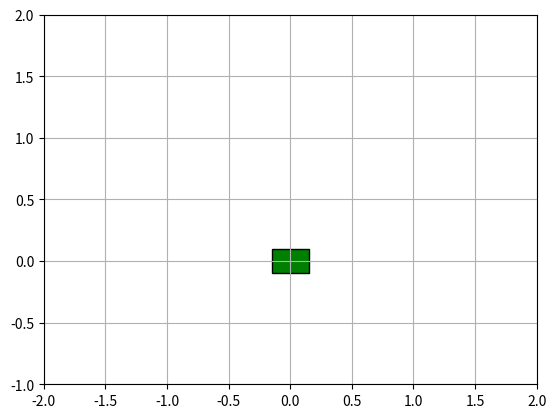

The script that saved this image:
"""
Simulation of controlling the inverted pendulum on a cart with state controller.

Equations:
	th'' = (g * sin(th) - u * cos(th)) / L,
	u = Kp_th * th + Kd_th * th' + Kp_x * (x - x0) + Kd_x * x'

System:
	th' = Y,
	Y' = (g * sin(th) - u * cos(th)) / L,
	x' = Z,
	Z' = u = Kp_th * th + Kd_th * Y + Kp_x * (x - x0) + Kd_x * Z,

State: 
	[th, Y, x, Z]
"""

import numpy as np
import matplotlib.pyplot as pp
import scipy.integrate as integrate
import matplotlib.animation as animation
from matplotlib.patches import Rectangle

from math import pi, trunc
from numpy import sin, cos

def trim(x, step):
    d = trunc(x / step)
    return step * d

# physical constants
g = 9.8
L = 1.5
m = 0.5

# simulation time
dt = 0.05
Tmax = 20
t = np.arange(0.0, Tmax, dt)

# initial conditions
Y = .0 		# pendulum angular velocity
th = pi/8	# pendulum angle
x = .0		# cart position
x0 = 0		# desired cart position
Z = .0		# cart velocity

precision = 0.006
k = 1000.0	# Kalman filter coefficient

Kp_th = 50
Kd_th = 15
Kp_x = 3.1
Kd_x = 4.8

state = np.array([th, Y, x, Z, trim(th, precision), .0])

def step(t):
	if t < 5:
		return .0
	elif t >= 5 and t < 10:
		return 1.
	elif t >= 10 and t < 15:
		return -0.5
	else:
		return .0

def derivatives(state, t):
	ds = np.zeros_like(state)

	_th = state[0]
	_Y = state[1]
	_x = state[2]
	_Z = state[3]
	_th_h = state[4]
	_Y_h = state[5]

	x0 = step(t)

	y = trim(_th, precision)

	u = Kp_th * _th_h + Kd_th * _Y_h + Kp_x * (_x - x0) + Kd_x * _Z

	ds[0] = state[1]
	ds[1] = (g * sin(_th) - u * cos(_th)) / L
	ds[2] = state[3]
	ds[3] = u

	ds[4] = _Y_h + k * (y - _th_h)
	ds[5] = (g * _th_h - u) / L

	return ds

print("Integrating...")
# integrate your ODE using scipy.integrate.
solution = integrate.odeint(derivatives, state, t)
print("Done")

ths = solution[:, 0]
xs = solution[:, 2]

pxs = L * sin(ths) + xs
pys = L * cos(ths)

fig = pp.figure()
ax = fig.add_subplot(111, autoscale_on=False, xlim=(-2, 2), ylim=(-1, 2))
ax.set_aspect('equal')
ax.grid()

patch = ax.add_patch(Rectangle((0, 0), 0, 0, linewidth=1, edgecolor='k', facecolor='g'))

line, = ax.plot([], [], 'o-', lw=2)
time_template = 'time = %.1fs'
time_text = ax.text(0.05, 0.9, '', transform=ax.transAxes)

cart_width = 0.3
cart_height = 0.2

def init():
    line.set_data([], [])
    time_text.set_text('')
    patch.set_xy((-cart_width/2, -cart_height/2))
    patch.set_width(cart_width)
    patch.set_height(cart_height)
    return line, time_text, patch


def animate(i):
    thisx = [xs[i], pxs[i]]
    thisy = [0, pys[i]]

    line.set_data(thisx, thisy)
    time_text.set_text(time_template % (i*dt))
    patch.set_x(xs[i] - cart_width/2)
    return line, time_text, patch

ani = animation.FuncAnimation(fig, animate, np.arange(1, len(solution)),
                              interval=25, blit=True, init_func=init)

pp.show()

# Set up formatting for the movie files
# Writer = animation.writers['ffmpeg']
# [redacted]
# ani.save('controlled-cart.mp4', writer=writer)